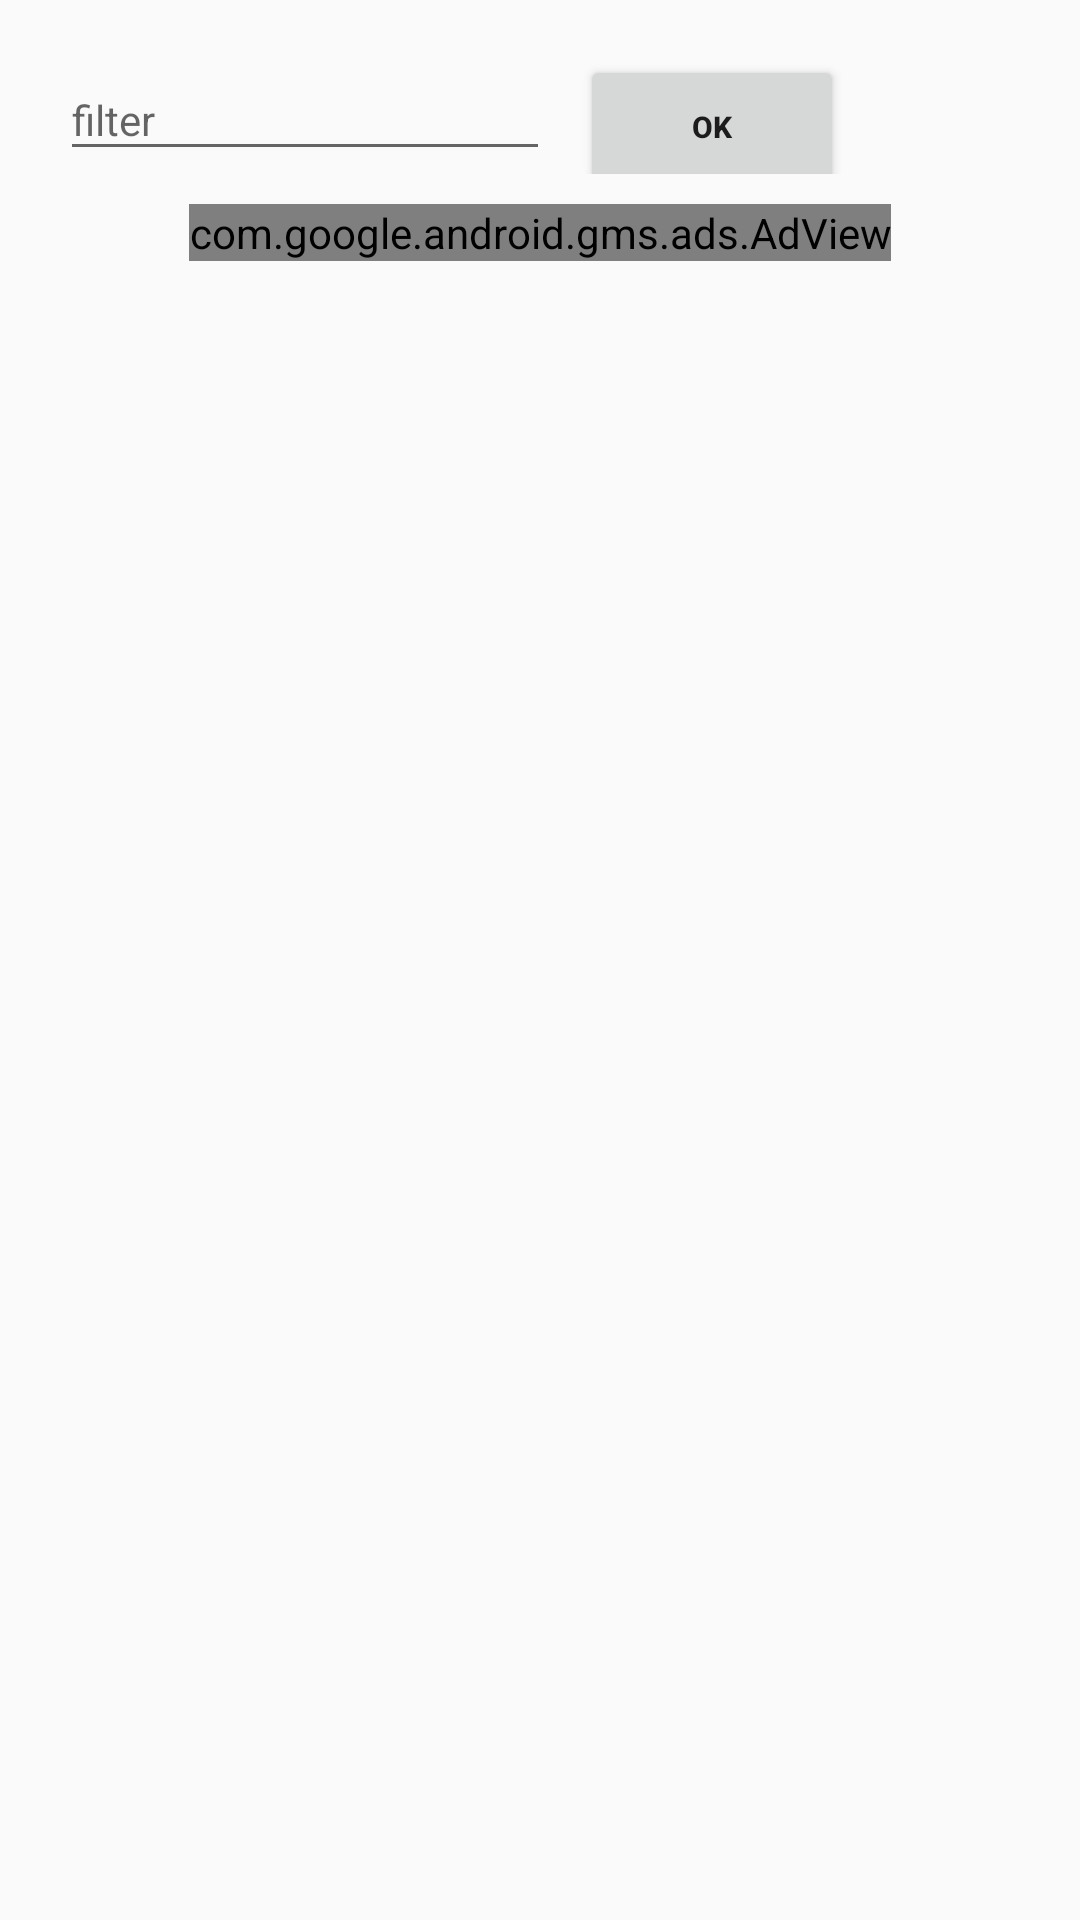

Reconstruct the res/layout file that produces this screen, plus the resources it refers to.
<!-- AndroidManifest.xml: application theme AppTheme -->
<!-- res/layout/activity_insw.xml -->
<?xml version="1.0" encoding="utf-8"?>
<LinearLayout xmlns:android="http://schemas.android.com/apk/res/android"
    xmlns:app="http://schemas.android.com/apk/res-auto"
    xmlns:tools="http://schemas.android.com/tools"
    android:layout_width="match_parent"
    android:layout_height="match_parent"
    xmlns:ads="http://schemas.android.com/apk/res-auto"
    android:orientation="vertical"
    tools:context=".MainActivity">

    <LinearLayout
        android:id="@+id/linearupper"
        android:layout_width="wrap_content"
        android:layout_height="wrap_content"
        android:orientation="horizontal"
        android:padding="10sp"
        tools:ignore="InvalidId">

        <Spinner
            android:id="@+id/spinnerfilter"
            style="@style/SpinnerTheme"
            android:visibility="gone"
            android:layout_width="match_parent"
            android:layout_height="wrap_content"
            android:overlapAnchor="false" />

        <com.google.android.material.textfield.TextInputLayout
            android:id="@+id/layoutfilter"
            android:layout_width="match_parent"
            android:layout_height="wrap_content"
            android:layout_marginLeft="10sp"
            android:hint="filter">

            <EditText
                android:id="@+id/editfilter"
                android:layout_width="match_parent"
                android:layout_height="wrap_content"
                android:layout_weight="1"
                android:ems="10"
                android:textSize="14sp" />
        </com.google.android.material.textfield.TextInputLayout>

        <Button
            android:id="@+id/caribtn"
            android:layout_width="wrap_content"
            android:layout_height="wrap_content"
            android:layout_alignParentEnd="true"
            android:layout_alignParentRight="true"
            android:layout_marginLeft="10sp"
            android:text="OK"
            android:textSize="10sp"
            android:textStyle="bold" />

    </LinearLayout>

    <com.google.android.gms.ads.AdView
        android:id="@+id/adView"
        android:layout_width="wrap_content"
        android:layout_height="wrap_content"
        android:layout_gravity="center_horizontal"
        ads:adSize="BANNER"
        ads:adUnitId="@string/banner_ad_unit_id"></com.google.android.gms.ads.AdView>
    <androidx.recyclerview.widget.RecyclerView
        android:id="@+id/recyclerpreview"
        android:layout_width="wrap_content"
        android:layout_height="wrap_content"
        android:layout_alignParentStart="true"
        android:layout_alignParentLeft="true"
        android:layout_marginTop="15sp" />


</LinearLayout>
<!-- resources referenced by this layout -->
<resources>
  <string name="banner_ad_unit_id">ca-app-pub-6593971228900391/1248537993</string>
  <style name="SpinnerTheme" parent="android:Widget.Material.Light.Spinner">
          <item name="android:padding">8dp</item>
          <item name="android:paddingTop">5dp</item>
          <item name="android:textSize">18sp</item>
          <item name="android:textColor">@android:color/white</item>
          <item name="android:paddingBottom">5dp</item>
          <item name="android:paddingRight">15dp</item>
      </style>
  <style name="AppTheme" parent="Theme.AppCompat.Light.DarkActionBar">
          
          <item name="colorPrimary">@color/colorPrimary</item>
          <item name="colorPrimaryDark">@color/colorPrimaryDark</item>
          <item name="colorAccent">@color/colorAccent</item>
      </style>
  <!-- not gathered from this repository: default colours our renderer supplied (Android Studio template values) -->
  <color name="colorPrimary">#FF6200EE</color>
  <color name="colorPrimaryDark">#FF3700B3</color>
  <color name="colorAccent">#FF03DAC5</color>
</resources>
